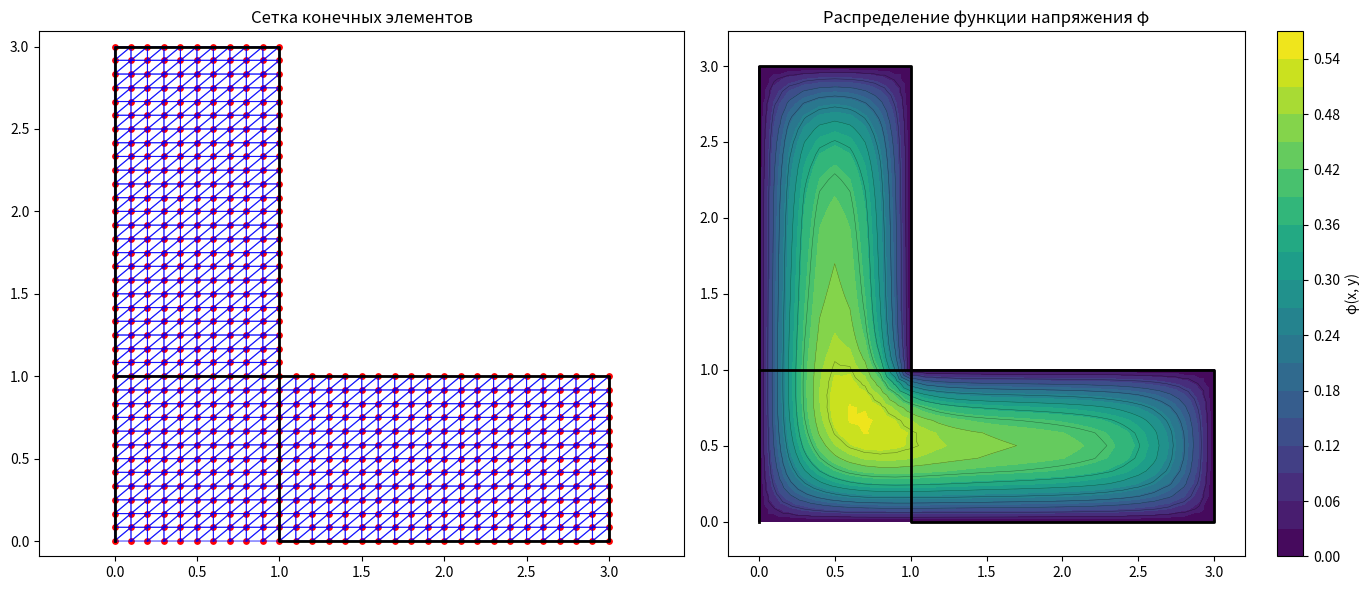

Python code for this plot:
import numpy as np
import matplotlib.pyplot as plt
from matplotlib.tri import Triangulation

def solve_torsion_L_shape_by_fem(G_theta=3.6, print_matrices=True):
    """
    Решает задачу кручения стержня L-образного сечения методом конечных элементов.
    Область: [0,1]×[0,3] ∪ [1,3]×[0,1]
    Сетка строится с общими узлами на пересечении — гарантирует связность.
    """
    print("=" * 80)
    print("РЕШЕНИЕ ЗАДАЧИ КРУЧЕНИЯ L-ОБРАЗНОГО СЕЧЕНИЯ МЕТОДОМ КОНЕЧНЫХ ЭЛЕМЕНТОВ")
    print(f"Параметр Gθ = {G_theta}")
    print("Область: [0,1]×[0,3] ∪ [1,3]×[0,1]")
    print("=" * 80)

    # --- Шаг 1: Генерация узлов с общими точками на x=1, y∈[0,1] ---
    print(f"\n1. ГЕНЕРАЦИЯ УЗЛОВ СЕТКИ:")

    # Общий шаг по y для перекрытия [0,1]
    ny_common = 12  # должно делить и вертикальную, и горизонтальную части
    y_common = np.linspace(0, 1, ny_common + 1)

    # Вертикальная часть: [0,1] × [0,3]
    nx_vert = 10
    ny_vert_upper = 24  # для [1,3] по y
    y_vert_upper = np.linspace(1, 3, ny_vert_upper + 1)
    y_vert = np.concatenate([y_common, y_vert_upper[1:]])  # избегаем дубляжа y=1
    x_vert = np.linspace(0, 1, nx_vert + 1)
    
    nodes_vert = []
    for x in x_vert:
        for y in y_vert:
            nodes_vert.append([x, y])
    nodes_vert = np.array(nodes_vert)

    # Горизонтальная часть: [1,3] × [0,1] — используем тот же y_common
    nx_horiz = 20
    x_horiz = np.linspace(1, 3, nx_horiz + 1)
    nodes_horiz = []
    for x in x_horiz:
        for y in y_common:
            nodes_horiz.append([x, y])
    nodes_horiz = np.array(nodes_horiz)

    # Объединяем
    all_nodes = np.vstack([nodes_vert, nodes_horiz])
    
    # Удаляем дубликаты (на x=1, y∈[0,1])
    rounded = np.round(all_nodes, decimals=10)
    _, unique_indices = np.unique(rounded, axis=0, return_index=True)
    nodes = all_nodes[np.sort(unique_indices)]
    n_nodes = len(nodes)

    print(f"   Всего узлов: {n_nodes}")

    if print_matrices:
        print(f"\n   КООРДИНАТЫ УЗЛОВ (первые 15):")
        print("   № узла |     x     |     y    ")
        print("   -------|-----------|-----------")
        for i in range(min(15, n_nodes)):
            print(f"   {i+1:6d} | {nodes[i,0]:9.3f} | {nodes[i,1]:9.3f}")
        if n_nodes > 15:
            print(f"   ... и ещё {n_nodes - 15} узлов")

    # --- Шаг 2: Создание элементов ---
    print(f"\n2. ГЕНЕРАЦИЯ ЭЛЕМЕНТОВ:")

    # Создаём карту координат -> индекс
    node_map = {}
    for i, (x, y) in enumerate(nodes):
        key = (round(x, 10), round(y, 10))
        node_map[key] = i

    elements = []

    # Элементы вертикальной части
    for i in range(nx_vert):
        for j in range(len(y_vert) - 1):
            x0, x1 = x_vert[i], x_vert[i+1]
            y0, y1 = y_vert[j], y_vert[j+1]
            try:
                n0 = node_map[(round(x0,10), round(y0,10))]
                n1 = node_map[(round(x1,10), round(y0,10))]
                n2 = node_map[(round(x1,10), round(y1,10))]
                n3 = node_map[(round(x0,10), round(y1,10))]
                elements.append([n0, n1, n2])
                elements.append([n0, n2, n3])
            except KeyError:
                continue

    # Элементы горизонтальной части
    for i in range(nx_horiz):
        for j in range(len(y_common) - 1):
            x0, x1 = x_horiz[i], x_horiz[i+1]
            y0, y1 = y_common[j], y_common[j+1]
            try:
                n0 = node_map[(round(x0,10), round(y0,10))]
                n1 = node_map[(round(x1,10), round(y0,10))]
                n2 = node_map[(round(x1,10), round(y1,10))]
                n3 = node_map[(round(x0,10), round(y1,10))]
                elements.append([n0, n1, n2])
                elements.append([n0, n2, n3])
            except KeyError:
                continue

    n_elements = len(elements)
    print(f"   Создано элементов: {n_elements}")

    # --- Шаг 3: Площади ---
    def triangle_area(p1, p2, p3):
        return 0.5 * abs((p2[0]-p1[0])*(p3[1]-p1[1]) - (p3[0]-p1[0])*(p2[1]-p1[1]))

    areas = [triangle_area(nodes[e[0]], nodes[e[1]], nodes[e[2]]) for e in elements]

    # --- Шаг 4: Матрица жёсткости ---
    def element_stiffness_matrix(elem_nodes, area):
        xi, yi = elem_nodes[0]; xj, yj = elem_nodes[1]; xk, yk = elem_nodes[2]
        bi, bj, bk = yj - yk, yk - yi, yi - yj
        ci, cj, ck = xk - xj, xi - xk, xj - xi
        B = np.array([[bi, bj, bk], [ci, cj, ck]]) / (2 * area)
        return area * (B.T @ B)

    K_global = np.zeros((n_nodes, n_nodes))
    for elem, area in zip(elements, areas):
        K_e = element_stiffness_matrix(nodes[elem], area)
        for i_local, i_global in enumerate(elem):
            for j_local, j_global in enumerate(elem):
                K_global[i_global, j_global] += K_e[i_local, j_local]

    # --- Шаг 5: Вектор нагрузки ---
    F_global = np.zeros(n_nodes)
    for elem, area in zip(elements, areas):
        f_e = (G_theta * area / 3) * np.array([1.0, 1.0, 1.0])
        for i_local, i_global in enumerate(elem):
            F_global[i_global] += f_e[i_local]

    # --- Шаг 6: Граничные условия ---
    boundary_nodes = []
    tol = 1e-10
    for i, (x, y) in enumerate(nodes):
        if (abs(x) < tol and 0 <= y <= 3) or \
           (abs(y - 3) < tol and 0 <= x <= 1) or \
           (abs(x - 1) < tol and 1 <= y <= 3) or \
           (abs(y - 1) < tol and 1 <= x <= 3) or \
           (abs(x - 3) < tol and 0 <= y <= 1) or \
           (abs(y) < tol and 0 <= x <= 3):
            boundary_nodes.append(i)

    print(f"\n5. ГРАНИЧНЫЕ УСЛОВИЯ:")
    print(f"   Граничных узлов: {len(boundary_nodes)}")

    K_original = K_global.copy()
    F_original = F_global.copy()

    for node_idx in boundary_nodes:
        K_global[node_idx, :] = 0.0
        K_global[:, node_idx] = 0.0
        K_global[node_idx, node_idx] = 1.0
        F_global[node_idx] = 0.0

    # --- Шаг 7: Решение ---
    try:
        Phi = np.linalg.solve(K_global, F_global)
        print(f"\n6. РЕШЕНИЕ СИСТЕМЫ:")
        print(f"   Система успешно решена")
    except np.linalg.LinAlgError as e:
        print(f"   Ошибка: {e}")
        return None, None, None, None, None, None, None, None

    # --- Шаг 8: Крутящий момент ---
    integral_phi = sum(np.mean([Phi[e[0]], Phi[e[1]], Phi[e[2]]]) * area 
                      for e, area in zip(elements, areas))
    T = 2 * G_theta * integral_phi
    print(f"\n7. КРУТЯЩИЙ МОМЕНТ:")
    print(f"   T = {T:.6f}")

    # --- Визуализация и вывод ---
    if print_matrices:
        print(f"\n   ГЛОБАЛЬНАЯ МАТРИЦА ЖЕСТКОСТИ K (размер {n_nodes}×{n_nodes}):")
        for i in range(min(6, n_nodes)):
            row_str = " ".join([f"{K_global[i, j]:8.3f}" for j in range(min(6, n_nodes))])
            print(f"   [{row_str}]")

    # --- ВИЗУАЛИЗАЦИЯ ---
    fig, (ax1, ax2) = plt.subplots(1, 2, figsize=(14, 6))

    # Сетка
    for elem in elements:
        x_coords = [nodes[elem[i]][0] for i in range(3)] + [nodes[elem[0]][0]]
        y_coords = [nodes[elem[i]][1] for i in range(3)] + [nodes[elem[0]][1]]
        ax1.plot(x_coords, y_coords, 'b-', linewidth=0.8, alpha=0.7)
    ax1.scatter(nodes[:, 0], nodes[:, 1], color='red', s=15)
    # Граница L
    L_x = [0, 0, 1, 1, 3, 3, 1, 1, 0]
    L_y = [0, 3, 3, 1, 1, 0, 0, 1, 1]
    ax1.plot(L_x, L_y, 'k-', linewidth=2)
    ax1.set_title('Сетка конечных элементов')
    ax1.axis('equal')
    ax1.set_xlim(-0.2, 3.2)
    ax1.set_ylim(-0.2, 3.2)

    # Распределение φ
    tri = Triangulation(nodes[:, 0], nodes[:, 1], elements)
    contour = ax2.tricontourf(tri, Phi, levels=20, cmap='viridis')
    ax2.tricontour(tri, Phi, levels=10, colors='black', linewidths=0.3, alpha=0.5)
    ax2.plot(L_x, L_y, 'k-', linewidth=2)
    plt.colorbar(contour, ax=ax2, label='φ(x, y)')
    ax2.set_title('Распределение функции напряжения φ')
    ax2.axis('equal')
    ax2.set_xlim(-0.2, 3.2)
    ax2.set_ylim(-0.2, 3.2)

    plt.tight_layout()
    plt.show()

    # Итоговая таблица
    print("\n" + "="*60)
    print("ИТОГОВЫЕ РЕЗУЛЬТАТЫ")
    print("="*60)
    print(f"Крутящий момент: T = {T:.6f}")
    print(f"Количество узлов: {n_nodes}")
    print(f"Количество элементов: {n_elements}")

    return nodes, elements, Phi, T, K_original, F_original, K_global, F_global

# --- ЗАПУСК ---
G_theta = 3.6
result = solve_torsion_L_shape_by_fem(G_theta, print_matrices=True)